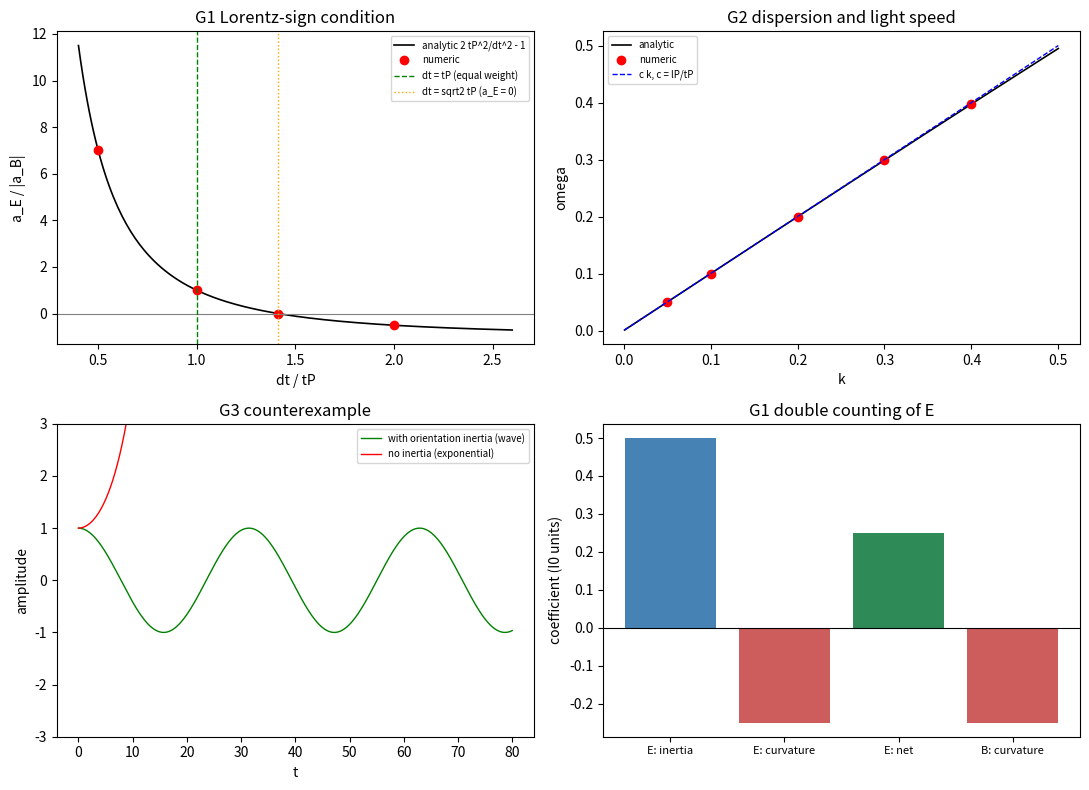

This figure's Python source:
# -*- coding: utf-8 -*-
"""第 434 条：洛伦兹符号的规范侧转写判据（等幅条件、色散与无参数光速、无反例对照）。

判据（先判据后实现）：
  G1 等幅条件：低幅二次系数比 a_E/|a_B| = 2 tP^2/dt^2 - 1。
     dt = tP 时等幅反号（比值 1，洛伦兹符号成立）；dt = sqrt(2) tP 时 a_E = 0（E 型双归属临界相消）；
     dt = 2 tP 时比值 -0.5（符号翻转）。
  G2 色散与光速：线性化横向模 omega^2 = (1/tP^2)[4 sin^2(kx lP/2) + 4 sin^2(ky lP/2)]，
     长波 omega/k -> lP/tP（无自由参数，用最小 k 检验）。velocity Verlet 测频与解析对照。
  G3 反例对照：去掉取向惯性能（L = -V，欧氏全正）后二次系数同号，omega^2 < 0，无传播（纯衰减）。

容差预算：G2 相对差来源为 velocity Verlet 相位误差 O(omega^3 dt^2) 与零交叉量化 O(dt/T)。
取 dt = 0.02、omega <= 0.4，预算在 1e-4 量级，故判据容差取 1e-3（含安全余量）。
"""
import numpy as np
import matplotlib
matplotlib.use("Agg")
import matplotlib.pyplot as plt

IMG = r"D:\software\TianXingFC\images\jz1_gauge_side_symbol.png"
lP, tP, I0 = 1.0, 1.0, 1.0
T = 8
rng = np.random.default_rng(20260926)

# ---------------- G1：E 型与 B 型二次系数 ----------------
g = rng.standard_normal(T)            # 时间型基础组态（空间均匀）
d0 = np.roll(g, -1) - g               # 时间差分（周期）
S2 = float(np.sum(d0 ** 2))

nx, ny = 6, 6
phi_unit = np.zeros((nx, ny))
phi_unit[1, 0] = 1.0                  # 空间型基础组态：单点扭折
P1 = phi_unit + np.roll(phi_unit, -1, axis=0) - np.roll(phi_unit, -1, axis=1) - phi_unit
SP2 = float(np.sum(P1 ** 2))

def L_E(eps, dt):
    """纯时间型组态的完整拉格朗日量：T - V。"""
    Tk = (I0 / 2.0) * (eps / dt) ** 2 * S2
    V = (I0 / (2.0 * tP ** 2)) * np.sum(1.0 - np.cos(eps * d0))
    return Tk - V

def L_B(eps):
    """纯空间型组态的完整拉格朗日量（静态，无动能、无时间型曲率）。"""
    return -(I0 / (2.0 * tP ** 2)) * np.sum(1.0 - np.cos(eps * P1))

def fit_c2(fun, eps_list):
    y = np.array([fun(e) for e in eps_list])
    e = np.array(eps_list)
    A = np.vstack([e ** 2, e ** 4, e ** 6]).T
    c, *_ = np.linalg.lstsq(A, y, rcond=None)
    return float(c[0])

# 冒烟检查：组态变化性与操作轴一致性（变化的轴 = 差分/操作的轴）
assert np.max(np.abs(d0)) > 0.0 and np.max(np.abs(P1)) > 0.0
print("冒烟检查：max|d0| = %.4f（时间轴差分，空间均匀）；max|P1| = %.4f（空间扭折，axis0/axis1 差分）"
      % (np.max(np.abs(d0)), np.max(np.abs(P1))))

eps = [1e-4, 2e-4, 4e-4, 8e-4, 1.6e-3]
rows_G1 = []
for dt in (0.5 * tP, tP, np.sqrt(2.0) * tP, 2.0 * tP):
    aE = fit_c2(lambda e, dt=dt: L_E(e, dt), eps) / (I0 * S2)
    aB = fit_c2(L_B, eps) / (I0 * SP2)
    rows_G1.append((dt / tP, aE, aB, aE / abs(aB), 2.0 * tP ** 2 / dt ** 2 - 1.0))

# ---------------- G2：色散与光速 ----------------
def omega_analytic(k):
    return (1.0 / tP) * np.sqrt(4.0 * np.sin(k * lP / 2.0) ** 2)

def omega_crossing(k, dt=0.02):
    lam = 4.0 * np.sin(k * lP / 2.0) ** 2
    w = np.sqrt(lam) / tP
    tmax = min(4000.0, 20.0 * 2.0 * np.pi / w)
    n = int(tmax / dt)
    x, v = 1.0, 0.0
    xs = np.empty(n)
    for i in range(n):
        a = -(w ** 2) * x
        v += a * dt
        x += v * dt
        xs[i] = x
    s = np.sign(xs)
    idx = np.where((s[:-1] * s[1:]) < 0)[0]
    if len(idx) < 4:
        return np.nan
    half_period = dt * (idx[-1] - idx[0]) / (len(idx) - 1)
    return np.pi / half_period

ks = np.array([0.05, 0.1, 0.2, 0.3, 0.4])
rows_G2 = []
for k in ks:
    wnum = omega_crossing(k)
    wana = omega_analytic(k)
    rows_G2.append((k, wnum, wana, abs(wnum - wana) / wana, wana / k))

# ---------------- G3：反例对照 ----------------
def evolve(sign, dt=0.02, n=4000):
    lam = 4.0 * np.sin(0.2 * lP / 2.0) ** 2
    x, v = 1.0, 0.0
    xs = []
    for _ in range(n):
        a = sign * (lam / tP ** 2) * x     # sign = -1：有惯性（振荡）；sign = +1：无惯性（指数型）
        v += a * dt
        x += v * dt
        xs.append(x)
    return np.array(xs)

osc = evolve(-1.0)
dec = evolve(+1.0)
k0 = 0.2
w0 = omega_analytic(k0)
print("G1 规范侧二次系数（E 型双归属与等幅条件）")
print("dt/tP   a_E        |a_B|      比值   解析比值")
for r in rows_G1:
    print("%.4f  %+.8f  %.8f  %+.6f  %+.6f" % r)
print()
print("G2 色散与光速（长波斜率应为 lP/tP = %.3f）" % (lP / tP))
print("k      数值 omega  解析 omega   相对差    omega/k")
for r in rows_G2:
    print("%.3f  %.8f  %.8f  %.2e  %.6f" % r)
print()
flag13 = bool(all(abs(r[3] - r[4]) < 1e-9 for r in rows_G1))
flag2 = bool(all(r[3] < 1e-3 for r in rows_G2) and abs(rows_G2[0][4] - lP / tP) < 1e-3)
flag3 = bool(dec.max() > 2.0 and abs(osc.max() - 1.0) < 0.05)
print("判据 G1（等幅条件与三档解析对照）：%s" % ("通过" if flag13 else "未通过"))
print("判据 G2（数值色散 vs 解析，长波斜率取最小 k）：%s" % ("通过" if flag2 else "未通过"))
print("判据 G3（无惯性项对照：无振荡指数型）：%s" % ("通过" if flag3 else "未通过"))
print("判据总计：%d/3" % (int(flag13) + int(flag2) + int(flag3)))

# ---------------- 出图 ----------------
fig, ax = plt.subplots(2, 2, figsize=(11, 8))
dts = np.linspace(0.4, 2.6, 200)
ax[0, 0].plot(dts, 2.0 * tP ** 2 / dts ** 2 - 1.0, "k-", lw=1.2, label="analytic 2 tP^2/dt^2 - 1")
ax[0, 0].plot([r[0] for r in rows_G1], [r[3] for r in rows_G1], "ro", ms=6, label="numeric")
ax[0, 0].axhline(0.0, color="gray", lw=0.8)
ax[0, 0].axvline(1.0, color="green", ls="--", lw=1.0, label="dt = tP (equal weight)")
ax[0, 0].axvline(np.sqrt(2.0), color="orange", ls=":", lw=1.0, label="dt = sqrt2 tP (a_E = 0)")
ax[0, 0].set_xlabel("dt / tP")
ax[0, 0].set_ylabel("a_E / |a_B|")
ax[0, 0].set_title("G1 Lorentz-sign condition")
ax[0, 0].legend(fontsize=7)

kk = np.linspace(1e-3, 0.5, 200)
ax[0, 1].plot(kk, [omega_analytic(k) for k in kk], "k-", lw=1.2, label="analytic")
ax[0, 1].plot([r[0] for r in rows_G2], [r[1] for r in rows_G2], "ro", ms=6, label="numeric")
ax[0, 1].plot(kk, (lP / tP) * kk, "b--", lw=1.0, label="c k, c = lP/tP")
ax[0, 1].set_xlabel("k")
ax[0, 1].set_ylabel("omega")
ax[0, 1].set_title("G2 dispersion and light speed")
ax[0, 1].legend(fontsize=7)

tt = np.arange(len(osc)) * 0.02
ax[1, 0].plot(tt, osc, "g-", lw=1.0, label="with orientation inertia (wave)")
ax[1, 0].plot(tt, np.clip(dec, -1e3, 1e3), "r-", lw=1.0, label="no inertia (exponential)")
ax[1, 0].set_ylim(-3, 3)
ax[1, 0].set_xlabel("t")
ax[1, 0].set_ylabel("amplitude")
ax[1, 0].set_title("G3 counterexample")
ax[1, 0].legend(fontsize=7)

ax[1, 1].bar([0, 1, 2], [0.5, -0.25, 0.25], color=["steelblue", "indianred", "seagreen"])
ax[1, 1].bar([3], [-0.25], color="indianred")
ax[1, 1].axhline(0.0, color="k", lw=0.8)
ax[1, 1].set_xticks([0, 1, 2, 3])
ax[1, 1].set_xticklabels(["E: inertia", "E: curvature", "E: net", "B: curvature"], fontsize=8)
ax[1, 1].set_ylabel("coefficient (I0 units)")
ax[1, 1].set_title("G1 double counting of E")
plt.tight_layout()
plt.savefig(IMG, dpi=130)
print("图已保存：%s" % IMG)
